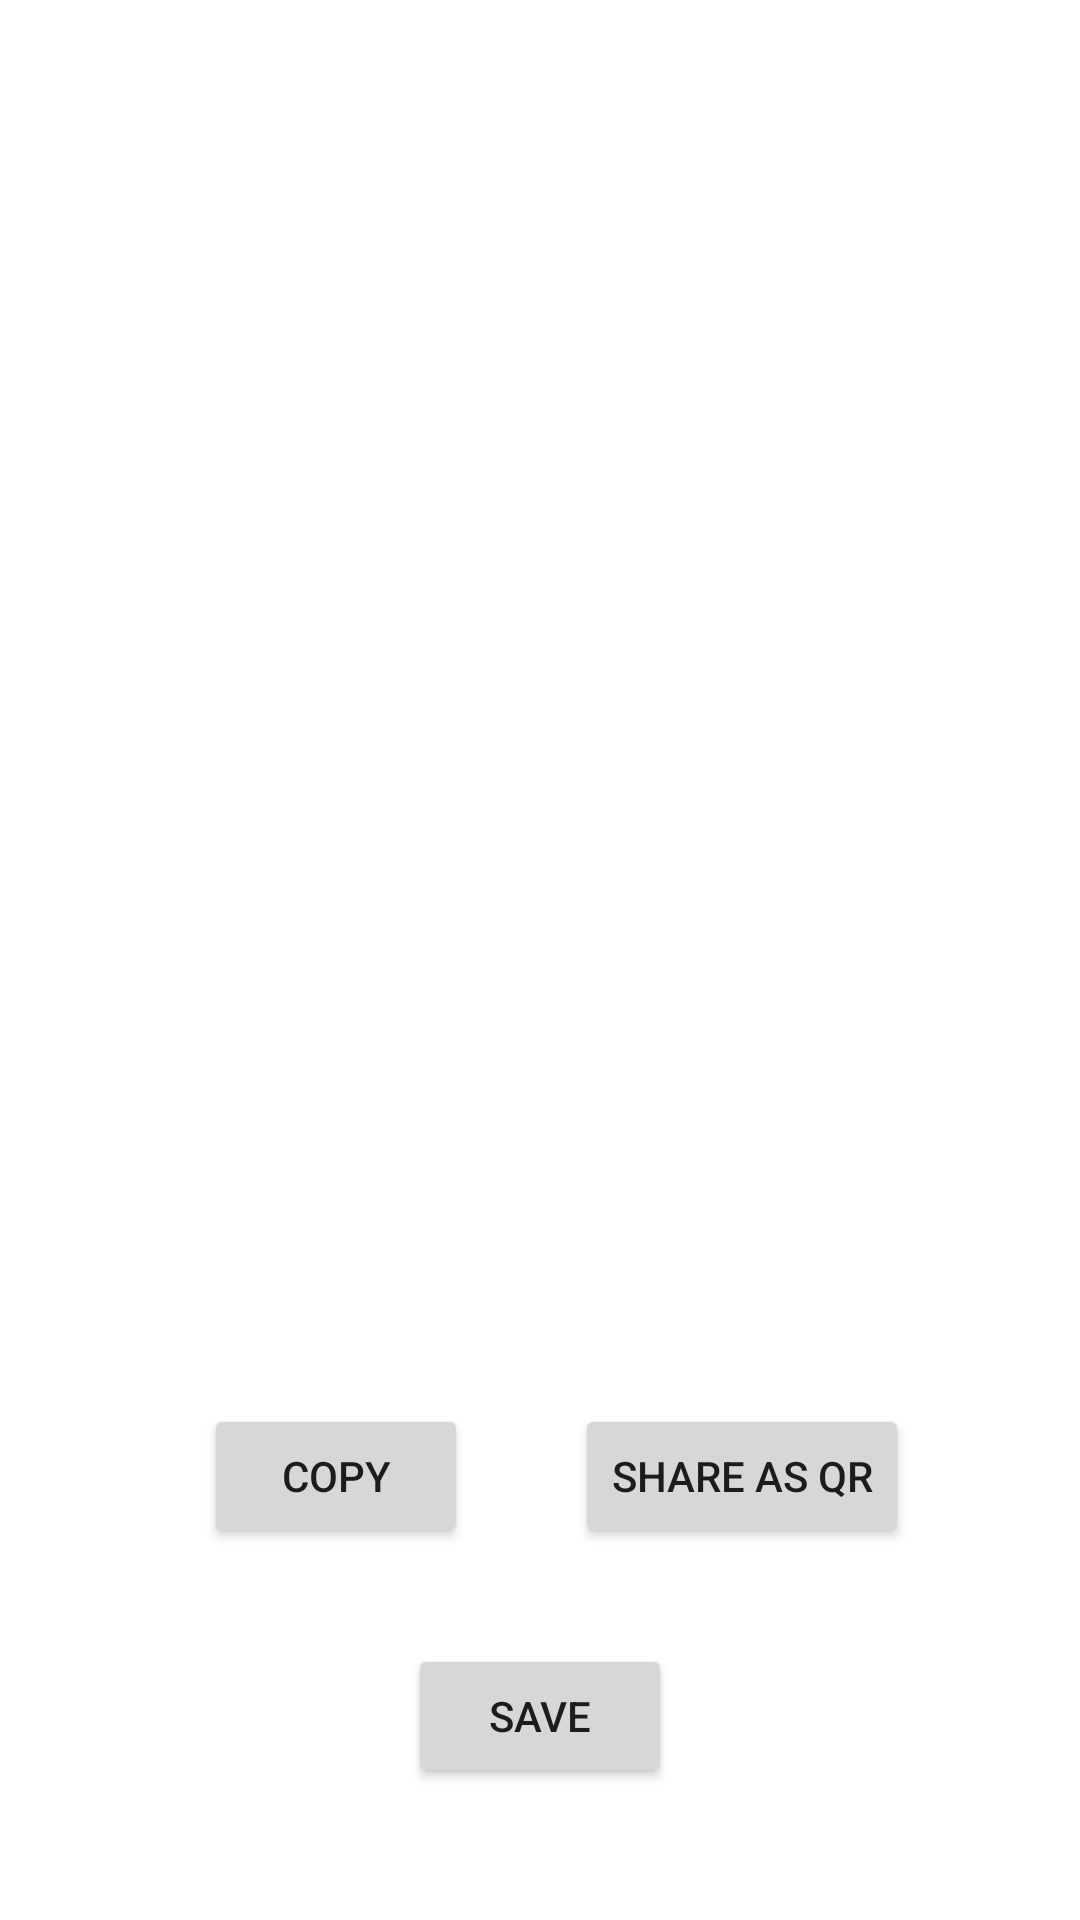

Layout XML and referenced resources for this Android screen:
<!-- AndroidManifest.xml: application theme Theme.OptiMedia -->
<!-- res/layout/fragment_xml_export.xml -->
<?xml version="1.0" encoding="utf-8"?>
<androidx.constraintlayout.widget.ConstraintLayout xmlns:android="http://schemas.android.com/apk/res/android"
    xmlns:app="http://schemas.android.com/apk/res-auto"
    xmlns:tools="http://schemas.android.com/tools"
    android:layout_width="match_parent"
    android:layout_height="match_parent"
    tools:context=".ui.xmlExport">

    <ScrollView
        android:layout_width="0dp"
        android:layout_height="0dp"
        android:layout_marginStart="32dp"
        android:layout_marginTop="32dp"
        android:layout_marginEnd="32dp"
        android:layout_marginBottom="32dp"
        app:layout_constraintBottom_toTopOf="@+id/copy"
        app:layout_constraintEnd_toEndOf="parent"
        app:layout_constraintHorizontal_bias="0.0"
        app:layout_constraintStart_toStartOf="parent"
        app:layout_constraintTop_toTopOf="parent"
        app:layout_constraintVertical_bias="1.0">

        <LinearLayout
            android:layout_width="match_parent"
            android:layout_height="match_parent"
            android:orientation="vertical">

            <TextView
                android:id="@+id/xmlView"
                android:layout_width="match_parent"
                android:layout_height="match_parent" />
        </LinearLayout>
    </ScrollView>

    <Button
        android:id="@+id/save"
        android:layout_width="wrap_content"
        android:layout_height="wrap_content"
        android:layout_marginBottom="44dp"
        android:text="@string/action_save"
        app:layout_constraintBottom_toBottomOf="parent"
        app:layout_constraintEnd_toEndOf="parent"
        app:layout_constraintStart_toStartOf="parent" />

    <Button
        android:id="@+id/copy"
        android:layout_width="wrap_content"
        android:layout_height="wrap_content"
        android:layout_marginStart="32dp"
        android:layout_marginBottom="32dp"
        android:text="@string/copy"
        app:layout_constraintBottom_toTopOf="@+id/save"
        app:layout_constraintEnd_toStartOf="@+id/share"
        app:layout_constraintHorizontal_bias="0.5"
        app:layout_constraintStart_toStartOf="parent" />

    <Button
        android:id="@+id/share"
        android:layout_width="wrap_content"
        android:layout_height="wrap_content"
        android:layout_marginEnd="21dp"
        android:text="Share as QR"
        app:layout_constraintEnd_toEndOf="parent"
        app:layout_constraintHorizontal_bias="0.5"
        app:layout_constraintStart_toEndOf="@+id/copy"
        app:layout_constraintTop_toTopOf="@+id/copy" />

</androidx.constraintlayout.widget.ConstraintLayout>
<!-- resources referenced by this layout -->
<resources>
  <string name="action_save">Save</string>
  <string name="copy">Copy</string>
  <style name="Theme.OptiMedia" parent="Theme.MaterialComponents.DayNight.DarkActionBar">
          
          
          <item name="colorPrimary">@color/main_blue</item>
          <item name="colorPrimaryVariant">@color/darker_blue</item>
          <item name="colorOnPrimary">@color/white</item>
          
          <item name="colorSecondary">@color/secondary_red</item>
          <item name="colorSecondaryVariant">@color/lighter_red</item>
          <item name="colorOnSecondary">@color/black</item>
  
          
          <item name="android:statusBarColor" tools:targetApi="l">?attr/colorPrimaryVariant</item>
          
      </style>
  <color name="main_blue">#3F51B5</color>
  <color name="darker_blue">#1D2E8B</color>
  <color name="white">#FFFFFFFF</color>
  <color name="secondary_red">#FADEA2</color>
  <color name="lighter_red">#CDB98C</color>
  <color name="black">#FF000000</color>
</resources>
